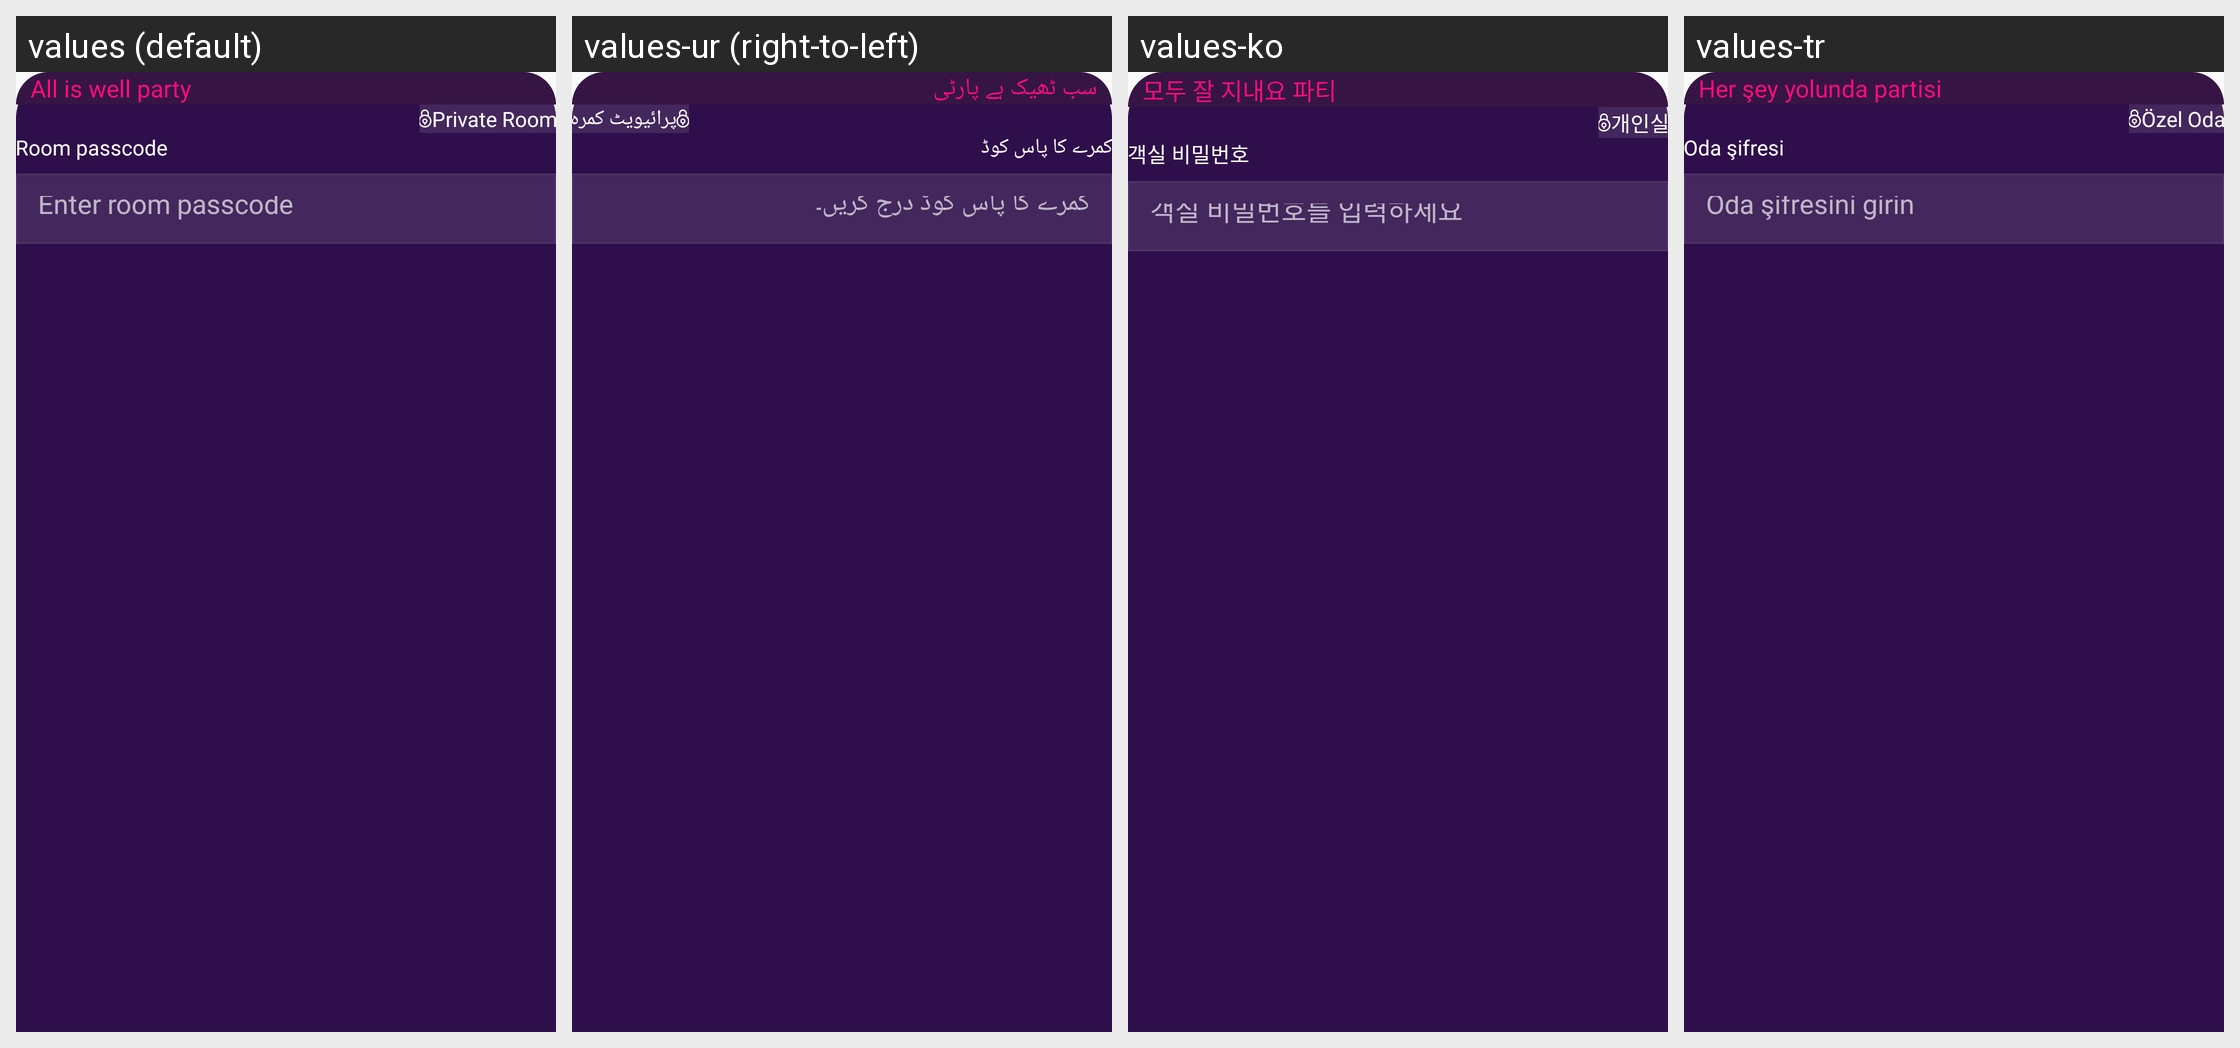

The same Android screen rendered under several of its app's locales, left to right. List the strings drawn on it with the default value and each locale's translation.
Android screen res/layout/bottomsheet_audiorrom_passcode_update.xml rendered under 4 locales, left to right: values (default), values-ur (right-to-left), values-ko, values-tr. Device: Nexus 5 (rendered at 1080×1920; each locale shown at half size, 540×960, under a caption strip naming it); theme Theme.Ultimate.
Other locales in the repository, not shown: values-ar, values-bn, values-de, values-es, values-fr, values-hi, values-in, values-it, values-pt, values-ru, values-sw, values-ta, values-te, values-zh.
Strings drawn on this screen, with the default value and each locale's value (text and hints the layout hard-codes, and strings that could not be matched under every locale, appear in the picture but are not listed):

all_is_well_party
  values: All is well party
  values-ur: سب ٹھیک ہے پارٹی
  values-ko: 모두 잘 지내요 파티
  values-tr: Her şey yolunda partisi

private_room
  values: Private Room
  values-ur: پرائیویٹ کمرہ
  values-ko: 개인실
  values-tr: Özel Oda

room_passcode
  values: Room passcode
  values-ur: کمرے کا پاس کوڈ
  values-ko: 객실 비밀번호
  values-tr: Oda şifresi

enter_room_passcode
  values: Enter room passcode
  values-ur: کمرے کا پاس کوڈ درج کریں۔
  values-ko: 객실 비밀번호를 입력하세요
  values-tr: Oda şifresini girin
